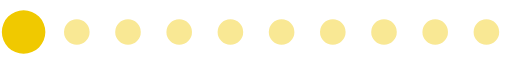
t = 0.00 s
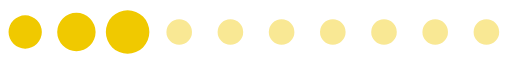
t = 0.20 s
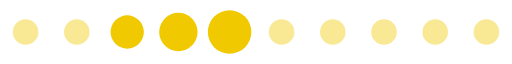
t = 0.39 s
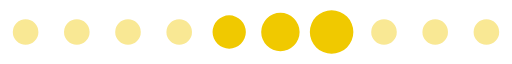
t = 0.59 s
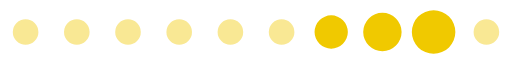
t = 0.78 s
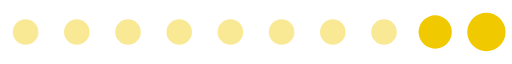
t = 0.98 s

The animated SVG that drew these frames (rendered in a browser with its animation timeline set to each time). Animation: 1 SMIL element (animateTransform=1); one cycle of 1.17 s, repeats indefinitely.

<?xml version="1.0" encoding="UTF-8" standalone="no"?><svg xmlns:svg="http://www.w3.org/2000/svg" xmlns="http://www.w3.org/2000/svg" xmlns:xlink="http://www.w3.org/1999/xlink" version="1.0" width="200px" height="25px" viewBox="0 0 128 16" xml:space="preserve"><path fill="#f0c900" fill-opacity="0.42" d="M6.4,4.8A3.2,3.2,0,1,1,3.2,8,3.2,3.2,0,0,1,6.4,4.8Zm12.8,0A3.2,3.2,0,1,1,16,8,3.2,3.2,0,0,1,19.2,4.8ZM32,4.8A3.2,3.2,0,1,1,28.8,8,3.2,3.2,0,0,1,32,4.8Zm12.8,0A3.2,3.2,0,1,1,41.6,8,3.2,3.2,0,0,1,44.8,4.8Zm12.8,0A3.2,3.2,0,1,1,54.4,8,3.2,3.2,0,0,1,57.6,4.8Zm12.8,0A3.2,3.2,0,1,1,67.2,8,3.2,3.2,0,0,1,70.4,4.8Zm12.8,0A3.2,3.2,0,1,1,80,8,3.2,3.2,0,0,1,83.2,4.8ZM96,4.8A3.2,3.2,0,1,1,92.8,8,3.2,3.2,0,0,1,96,4.8Zm12.8,0A3.2,3.2,0,1,1,105.6,8,3.2,3.2,0,0,1,108.8,4.8Zm12.8,0A3.2,3.2,0,1,1,118.4,8,3.2,3.2,0,0,1,121.6,4.8Z"/><g><path fill="#f0c900" fill-opacity="1" d="M-42.7,3.84A4.16,4.16,0,0,1-38.54,8a4.16,4.16,0,0,1-4.16,4.16A4.16,4.16,0,0,1-46.86,8,4.16,4.16,0,0,1-42.7,3.84Zm12.8-.64A4.8,4.8,0,0,1-25.1,8a4.8,4.8,0,0,1-4.8,4.8A4.8,4.8,0,0,1-34.7,8,4.8,4.8,0,0,1-29.9,3.2Zm12.8-.64A5.44,5.44,0,0,1-11.66,8a5.44,5.44,0,0,1-5.44,5.44A5.44,5.44,0,0,1-22.54,8,5.44,5.44,0,0,1-17.1,2.56Z"/><animateTransform attributeName="transform" type="translate" values="23 0;36 0;49 0;62 0;74.5 0;87.5 0;100 0;113 0;125.5 0;138.5 0;151.5 0;164.5 0;178 0" calcMode="discrete" dur="1170ms" repeatCount="indefinite"/></g></svg>
